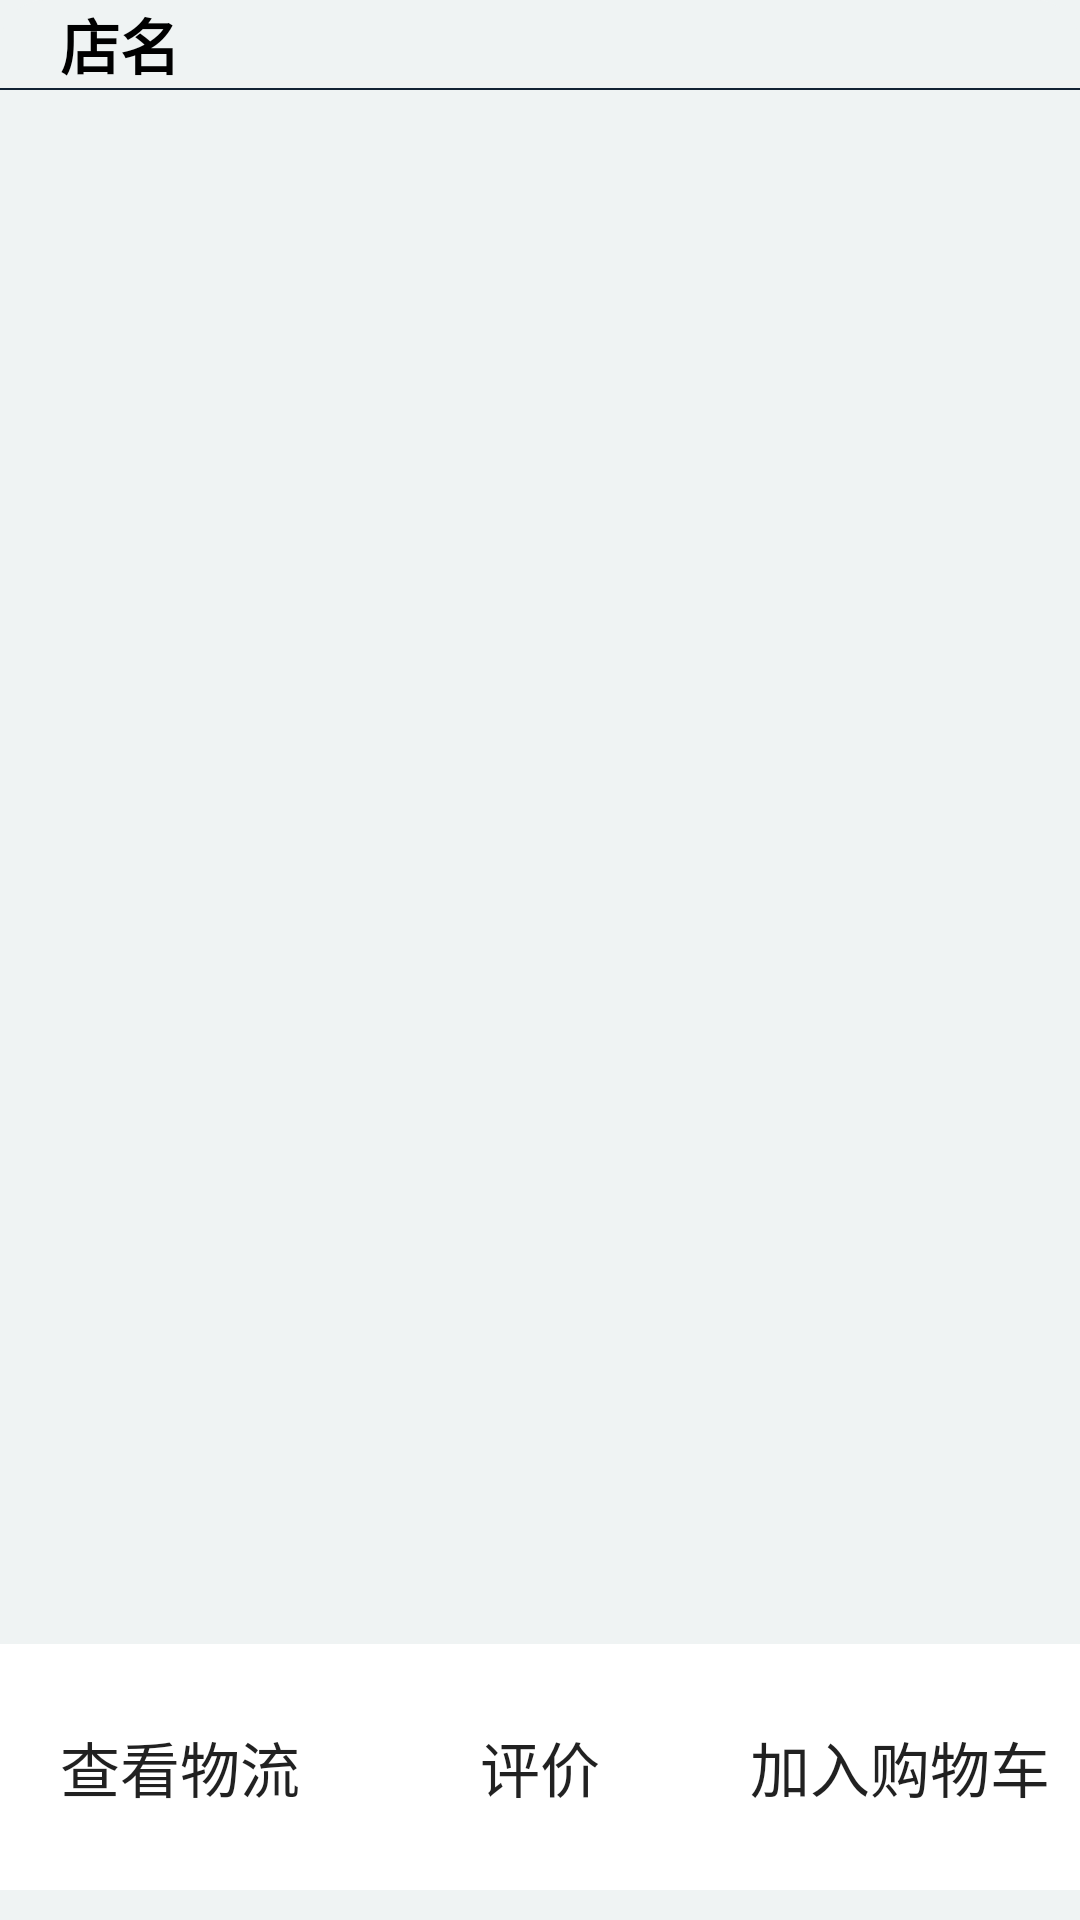

Reconstruct the res/layout file that produces this screen, plus the resources it refers to.
<!-- AndroidManifest.xml: application theme Theme.Design.Light.NoActionBar -->
<!-- res/layout/store_item.xml -->
<?xml version="1.0" encoding="utf-8"?>
<LinearLayout xmlns:android="http://schemas.android.com/apk/res/android"
    android:layout_width="match_parent"
    android:background="@color/grey"
    android:layout_height="match_parent"
    >
    <LinearLayout
        android:layout_marginBottom="10dp"
        android:layout_marginLeft="0dp"
        android:background="@drawable/store_shape"
        android:layout_width="match_parent"
        android:orientation="vertical"
        android:layout_weight="10"
        android:layout_height="match_parent">
        <LinearLayout
            android:layout_marginLeft="10dp"
            android:layout_width="match_parent"
            android:layout_height="wrap_content">
            <TextView
                android:id="@+id/store_name"
                android:text="店名"
                android:layout_marginLeft="10dp"
                android:gravity="center|left"
                style="@style/bold_20_black"
                android:layout_width="match_parent"
                android:layout_height="wrap_content" />
        </LinearLayout>
        <View
            android:layout_width="match_parent"
            android:layout_height="0.5dp"
            android:background="#112233"/>

        <androidx.recyclerview.widget.RecyclerView
            android:id="@+id/store_goods"
            android:layout_marginLeft="20dp"
            android:layout_width="match_parent"
            android:layout_height="0dp"
            android:layout_weight="10"
            >
        </androidx.recyclerview.widget.RecyclerView>

        <LinearLayout
            android:layout_weight="1"
            android:layout_width="match_parent"
            android:orientation="horizontal"
            android:layout_height="30dp"
            android:background="@color/white">
            <Button
                android:id="@+id/store_btn1"
                android:layout_width="0dp"
                android:layout_weight="1"
                android:text="查看物流"
                android:layout_height="match_parent"
                android:background="@color/white"
                android:textSize="20dp">
            </Button>
            <Button
                android:id="@+id/store_btn2"
                android:text="评价"
                android:layout_width="0dp"
                android:layout_weight="1"
                android:layout_height="match_parent"
                android:background="@color/white"
                android:textSize="20dp">
            </Button>
            <Button
                android:id="@+id/store_btn3"
                android:text="加入购物车"
                android:layout_width="0dp"
                android:layout_weight="1"
                android:layout_height="match_parent"
                android:background="@color/white"
                android:textSize="20dp">
            </Button>
        </LinearLayout>

    </LinearLayout>


</LinearLayout>
<!-- resources referenced by this layout -->
<resources>
  <color name="grey">#EFF3F3</color>
  <color name="white">#FFFFFFFF</color>
  <!-- drawable store_shape (drawable) -->
  <?xml version="1.0" encoding="utf-8"?>
  <shape xmlns:android="http://schemas.android.com/apk/res/android">
  
          <margin
              android:bottom="10dp"
              android:left="10dp"
              android:right="10dp"
              android:top="10dp" />
  
          <solid android:color="@color/grey" />
          <corners android:radius="15dp" />
  
  </shape>
  <style name="bold_20_black">
          <item name="android:textSize">20dp</item>
          <item name="android:textStyle">bold</item>
          <item name="android:textColor">@color/black</item>
      </style>
      // 红色,加粗,25dp
  <color name="black">#FF000000</color>
</resources>
